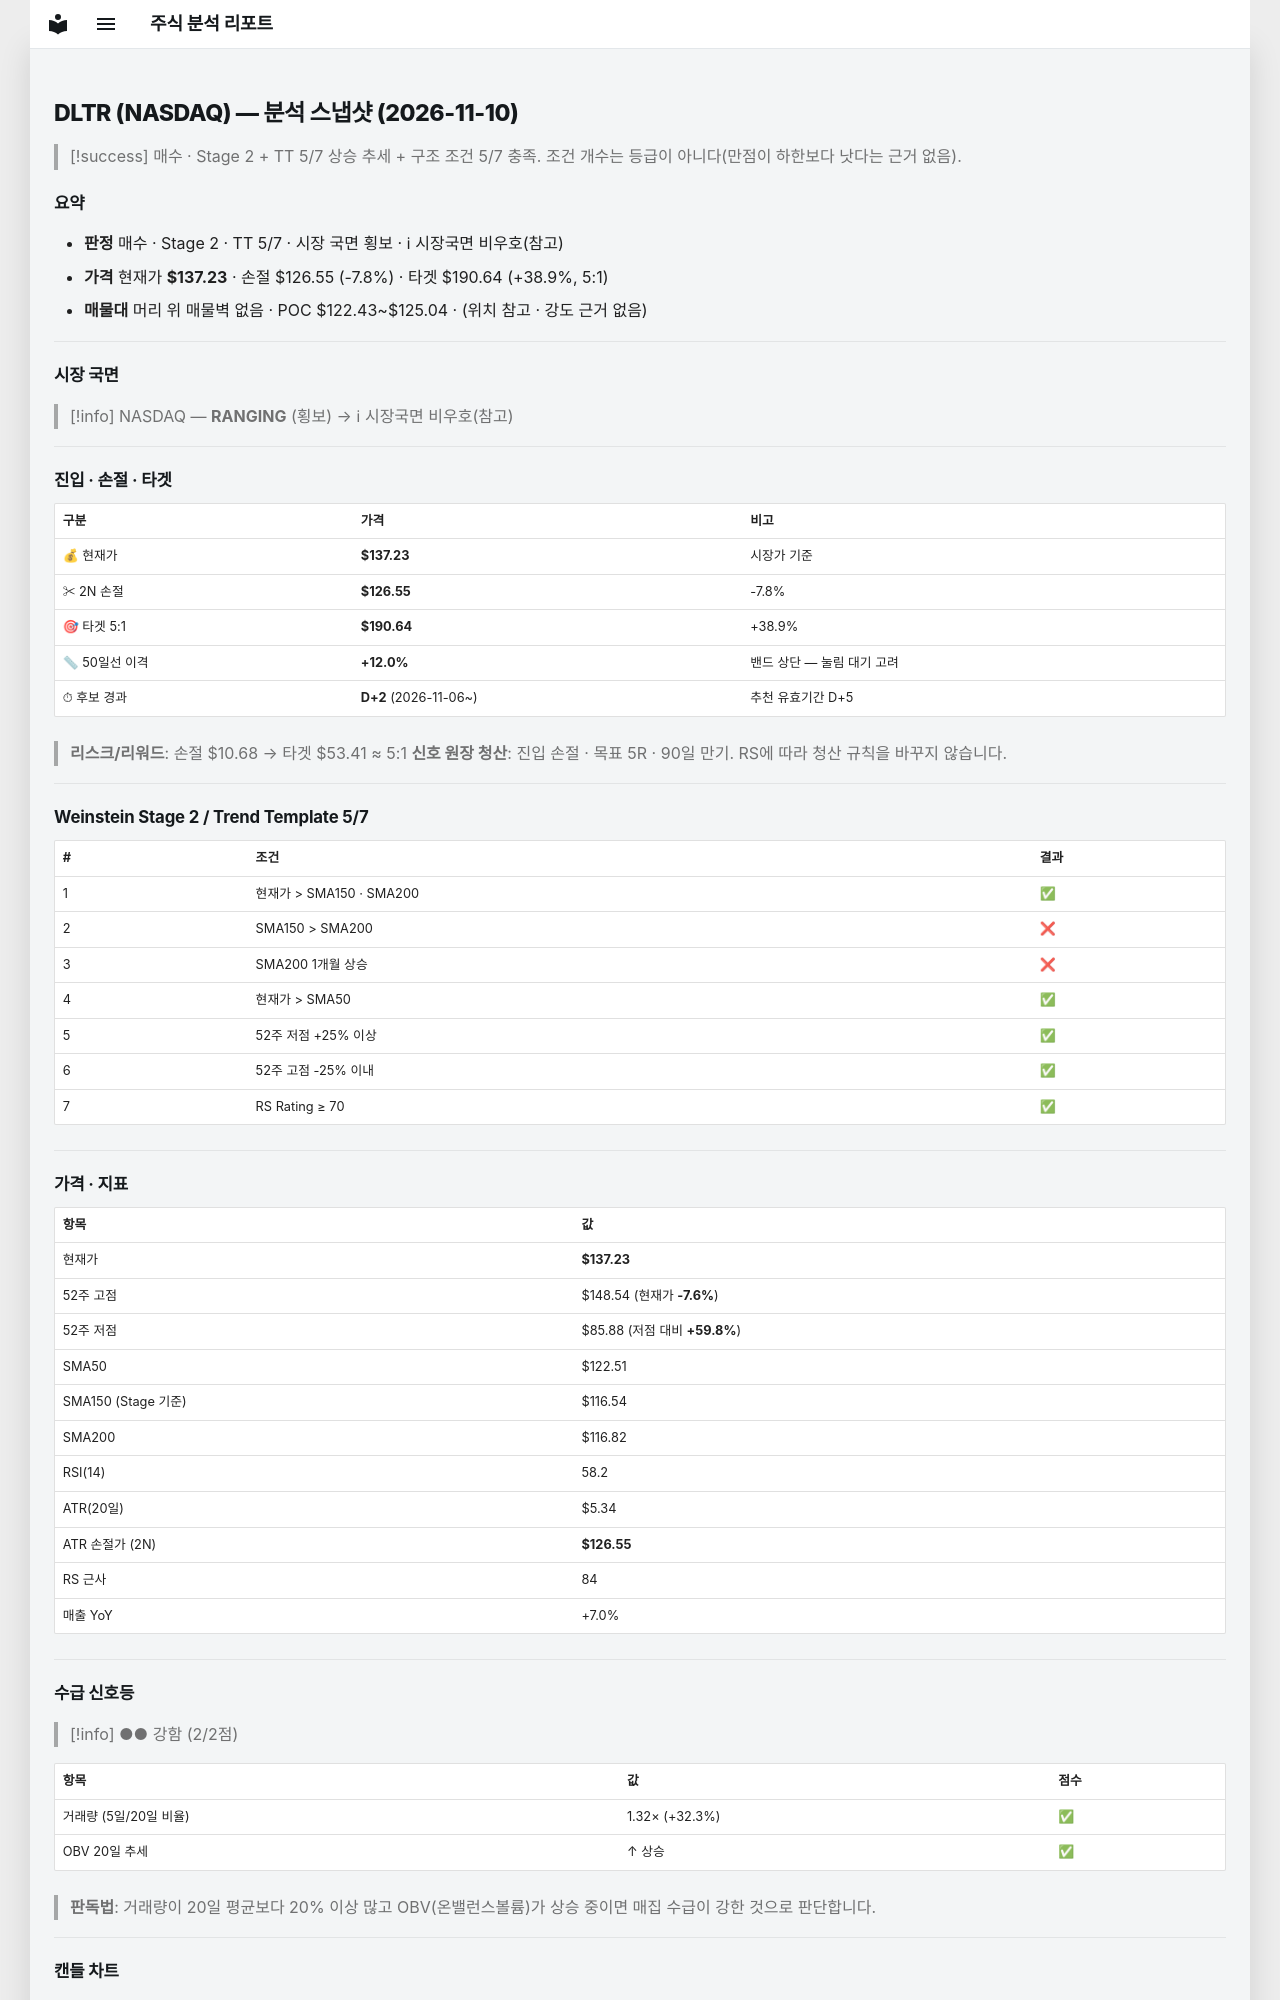

repository: soloandco/stock-reports · page: snapshots/DLTR-2026-11-10/index.html · generator: mkdocs

---
type: analysis-snapshot
title: DLTR 분석 스냅샷
ticker: DLTR
market: NASDAQ
created: 2026-11-10
updated: 2026-11-10
bar-date: 2026-11-09
verdict: 매수관찰
real-rr: 0.16
sma50-gap-pct: 12.0
candidate-days: 2
candidate-since: 2026-11-06
weekly-position: 저항대아래
weekly-overhead-price: 138.91
weekly-overhead-pct: 1.2
stage: 2
trend-template-score: 5
tt-max: 7
ma-set: sma-50-150-200
price: 137.22999572753906
stop-price: 126.54870728201993
market-regime: RANGING
supply-demand-score: 2/2
supply-demand-label: 강함
status: tracking
tags:
  - stock-agent
  - watchlist
  - DLTR
  - analysis
related:
  - "[[analysis-template]]"
---

# DLTR (NASDAQ) — 분석 스냅샷 (2026-11-10)

> [!success] 매수 · Stage 2 + TT 5/7
> 상승 추세 + 구조 조건 5/7 충족. 조건 개수는 등급이 아니다(만점이 하한보다 낫다는 근거 없음).

## 요약

- **판정** 매수 · Stage 2 · TT 5/7 · 시장 국면 횡보 · ℹ 시장국면 비우호(참고)
- **가격** 현재가 **$137.23** · 손절 $126.55 (-7.8%) · 타겟 $190.64 (+38.9%, 5:1)
- **매물대** 머리 위 매물벽 없음 · POC $122.43~$125.04 · (위치 참고 · 강도 근거 없음)

---

## 시장 국면

> [!info] NASDAQ — **RANGING** (횡보) → ℹ 시장국면 비우호(참고)

---

## 진입 · 손절 · 타겟

| 구분 | 가격 | 비고 |
|------|------|------|
| 💰 현재가 | **$137.23** | 시장가 기준 |
| ✂ 2N 손절 | **$126.55** | -7.8% |
| 🎯 타겟 5:1 | **$190.64** | +38.9% |
| 📏 50일선 이격 | **+12.0%** | 밴드 상단 — 눌림 대기 고려 |
| ⏱ 후보 경과 | **D+2** (2026-11-06~) | 추천 유효기간 D+5 |

> **리스크/리워드**: 손절 $10.68 → 타겟 $53.41 ≈ 5:1
> **신호 원장 청산**: 진입 손절 · 목표 5R · 90일 만기. RS에 따라 청산 규칙을 바꾸지 않습니다.

---

## Weinstein Stage 2 / Trend Template 5/7

| # | 조건 | 결과 |
|---|------|------|
| 1 | 현재가 > SMA150 · SMA200 | ✅ |
| 2 | SMA150 > SMA200 | ❌ |
| 3 | SMA200 1개월 상승 | ❌ |
| 4 | 현재가 > SMA50 | ✅ |
| 5 | 52주 저점 +25% 이상 | ✅ |
| 6 | 52주 고점 -25% 이내 | ✅ |
| 7 | RS Rating ≥ 70 | ✅ |

---

## 가격 · 지표

| 항목 | 값 |
|------|---|
| 현재가 | **$137.23** |
| 52주 고점 | $148.54 (현재가 **-7.6%**) |
| 52주 저점 | $85.88 (저점 대비 **+59.8%**) |
| SMA50 | $122.51 |
| SMA150 (Stage 기준) | $116.54 |
| SMA200 | $116.82 |
| RSI(14) | 58.2 |
| ATR(20일) | $5.34 |
| ATR 손절가 (2N) | **$126.55** |
| RS 근사 | 84 |
| 매출 YoY | +7.0% |

---
## 수급 신호등

> [!info] ●● 강함 (2/2점)

| 항목 | 값 | 점수 |
|------|------|------|
| 거래량 (5일/20일 비율) | 1.32× (+32.3%) | ✅ |
| OBV 20일 추세 | ↑ 상승 | ✅ |

> **판독법**: 거래량이 20일 평균보다 20% 이상 많고 OBV(온밸런스볼륨)가 상승 중이면 매집 수급이 강한 것으로 판단합니다.

---
